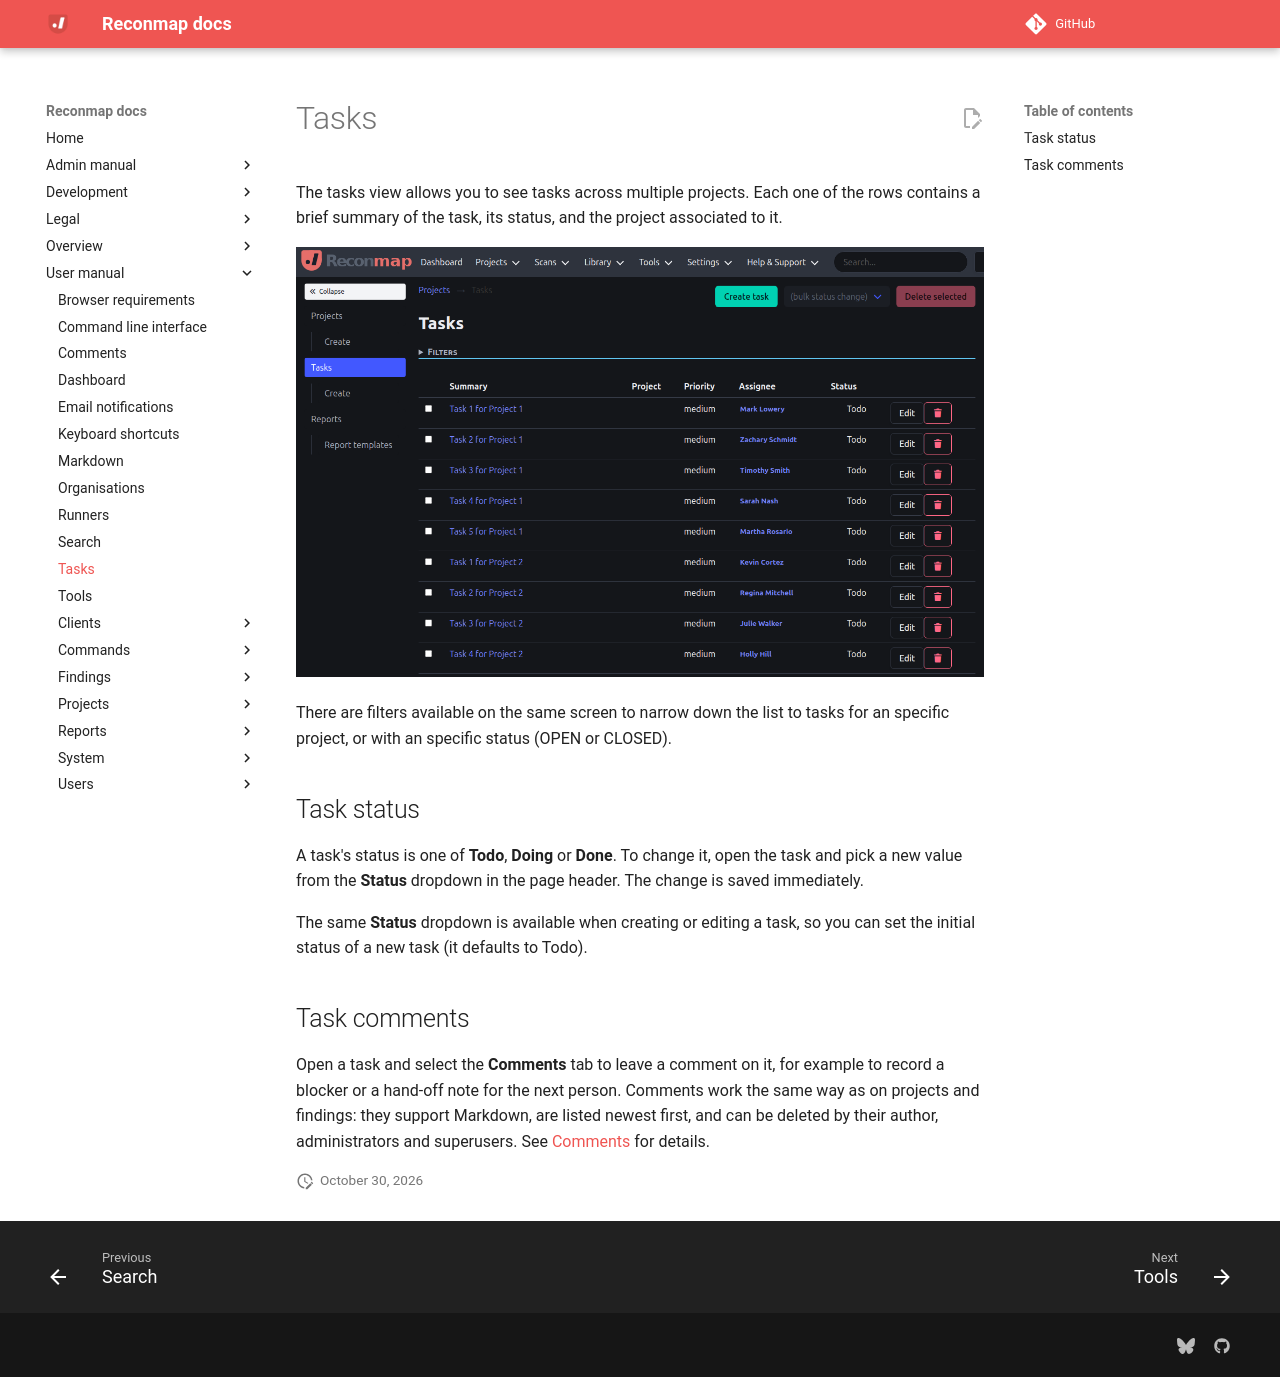

repository: reconmap/reconmap · page: user-manual/tasks/index.html · generator: mkdocs

---
title: Tasks
parent: User manual
---

The tasks view allows you to see tasks across multiple projects. Each one of the rows contains a brief summary of the task, its status, and the project associated to it.

![Tasks](/images/screenshots/tasks.png)

There are filters available on the same screen to narrow down the list to tasks for an specific project, or with an specific status (OPEN or CLOSED).

## Task status

A task's status is one of **Todo**, **Doing** or **Done**. To change it, open the task and pick a new value from the **Status** dropdown in the page header. The change is saved immediately.

The same **Status** dropdown is available when creating or editing a task, so you can set the initial status of a new task (it defaults to Todo).

## Task comments

Open a task and select the **Comments** tab to leave a comment on it, for example to record a blocker or a hand-off note for the next person. Comments work the same way as on projects and findings: they support Markdown, are listed newest first, and can be deleted by their author, administrators and superusers. See [Comments](comments.md) for details.
